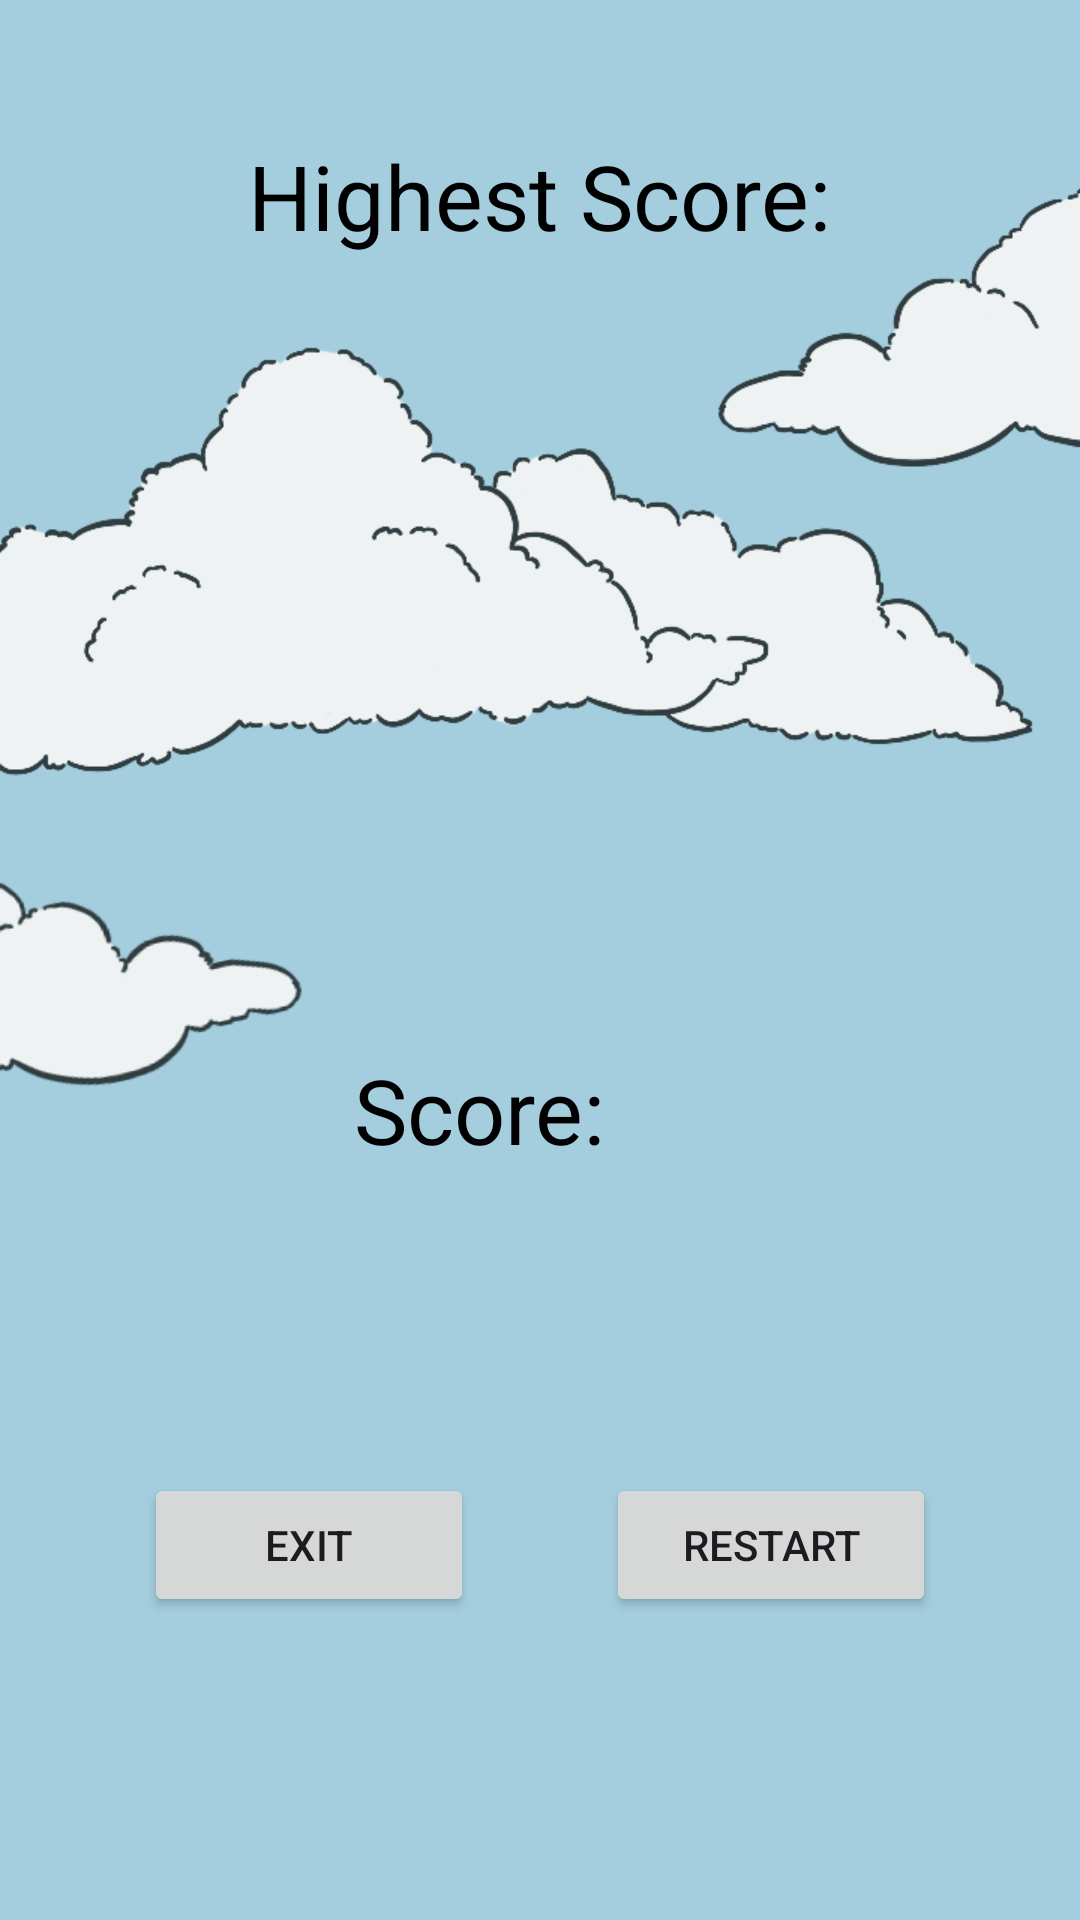

The Android layout XML behind this screen, and the referenced resources:
<!-- AndroidManifest.xml: application theme DefaultTheme -->
<!-- res/layout/activity_game_over.xml -->
<?xml version="1.0" encoding="utf-8"?>
<androidx.constraintlayout.widget.ConstraintLayout xmlns:android="http://schemas.android.com/apk/res/android"
    xmlns:app="http://schemas.android.com/apk/res-auto"
    xmlns:tools="http://schemas.android.com/tools"
    android:layout_width="match_parent"
    android:layout_height="match_parent"
    android:background="@drawable/background"
    tools:context=".presentation.activity.GameOverActivity">


    <TextView
        android:id="@+id/new_highscore"
        android:layout_width="wrap_content"
        android:layout_height="wrap_content"
        android:text="@string/new_highscore_text"
        android:visibility="gone"
        android:textColor="@color/black"
        app:layout_constraintEnd_toEndOf="parent"
        app:layout_constraintStart_toStartOf="parent"
        app:layout_constraintTop_toBottomOf="@id/highest_score" />

    <TextView
        android:id="@+id/score_text"
        android:layout_width="wrap_content"
        android:layout_height="wrap_content"
        android:layout_marginEnd="40dp"
        android:layout_marginBottom="250dp"
        android:text="@string/score_text"
        android:textColor="@color/black"
        android:textSize="30sp"
        app:layout_constraintBottom_toBottomOf="parent"
        app:layout_constraintEnd_toEndOf="parent"
        app:layout_constraintStart_toStartOf="parent" />

    <TextView
        android:id="@+id/score"
        android:layout_width="wrap_content"
        android:layout_height="wrap_content"
        android:layout_marginBottom="250dp"
        android:textColor="@color/black"
        android:textSize="30sp"
        app:layout_constraintBottom_toBottomOf="parent"
        app:layout_constraintStart_toEndOf="@id/score_text"
        tools:hint="100" />

    <TextView
        android:id="@+id/highest_score_text"
        android:layout_width="wrap_content"
        android:layout_height="wrap_content"
        android:layout_marginTop="45dp"
        android:text="@string/highest_score_text"
        android:textColor="@color/black"
        android:textSize="30sp"
        app:layout_constraintEnd_toEndOf="parent"
        app:layout_constraintStart_toStartOf="parent"
        app:layout_constraintTop_toTopOf="parent" />

    <TextView
        android:id="@+id/highest_score"
        android:layout_width="wrap_content"
        android:layout_height="wrap_content"
        android:textColor="@color/black"
        android:textSize="30sp"
        app:layout_constraintEnd_toEndOf="parent"
        app:layout_constraintStart_toStartOf="parent"
        app:layout_constraintTop_toBottomOf="@id/highest_score_text"
        tools:hint="100" />

    <Button
        android:id="@+id/btn_restart"
        android:layout_width="110dp"
        android:layout_height="wrap_content"
        android:layout_marginEnd="48dp"
        android:text="@string/btn_restart_text"
        app:layout_constraintBottom_toBottomOf="parent"
        app:layout_constraintEnd_toEndOf="parent"
        app:layout_constraintTop_toBottomOf="@id/score" />

    <Button
        android:id="@+id/btn_exit"
        android:layout_width="110dp"
        android:layout_height="wrap_content"
        android:layout_marginStart="48dp"
        android:text="@string/btn_exit_text"
        app:layout_constraintBottom_toBottomOf="parent"
        app:layout_constraintStart_toStartOf="parent"
        app:layout_constraintTop_toBottomOf="@id/score" />

</androidx.constraintlayout.widget.ConstraintLayout>
<!-- resources referenced by this layout -->
<resources>
  <color name="black">#FF000000</color>
  <string name="btn_exit_text">Exit</string>
  <string name="btn_restart_text">Restart</string>
  <string name="highest_score_text">Highest Score:</string>
  <string name="new_highscore_text">New Highscore!</string>
  <string name="score_text">Score:</string>
  <color name="default_theme_light_primary">#006874</color>
  <color name="default_theme_light_onPrimary">#FFFFFF</color>
  <color name="default_theme_light_primaryContainer">#97F0FF</color>
  <color name="default_theme_light_onPrimaryContainer">#001F24</color>
  <color name="default_theme_light_secondary">#4A6267</color>
  <color name="default_theme_light_onSecondary">#FFFFFF</color>
  <color name="default_theme_light_secondaryContainer">#CDE7EC</color>
  <color name="default_theme_light_onSecondaryContainer">#051F23</color>
  <color name="default_theme_light_tertiary">#525E7D</color>
  <color name="default_theme_light_onTertiary">#FFFFFF</color>
  <color name="default_theme_light_tertiaryContainer">#DAE2FF</color>
  <color name="default_theme_light_onTertiaryContainer">#0E1B37</color>
  <color name="default_theme_light_error">#BA1A1A</color>
  <color name="default_theme_light_errorContainer">#FFDAD6</color>
  <color name="default_theme_light_onError">#FFFFFF</color>
  <color name="default_theme_light_onErrorContainer">#410002</color>
  <color name="default_theme_light_background">#FAFDFD</color>
  <color name="default_theme_light_onBackground">#191C1D</color>
  <color name="default_theme_light_surface">#FAFDFD</color>
  <color name="default_theme_light_onSurface">#191C1D</color>
  <color name="default_theme_light_surfaceVariant">#DBE4E6</color>
  <color name="default_theme_light_onSurfaceVariant">#3F484A</color>
  <color name="default_theme_light_outline">#6F797A</color>
  <color name="default_theme_light_inverseOnSurface">#EFF1F1</color>
  <color name="default_theme_light_inverseSurface">#2E3132</color>
  <color name="default_theme_light_inversePrimary">#4FD8EB</color>
</resources>
